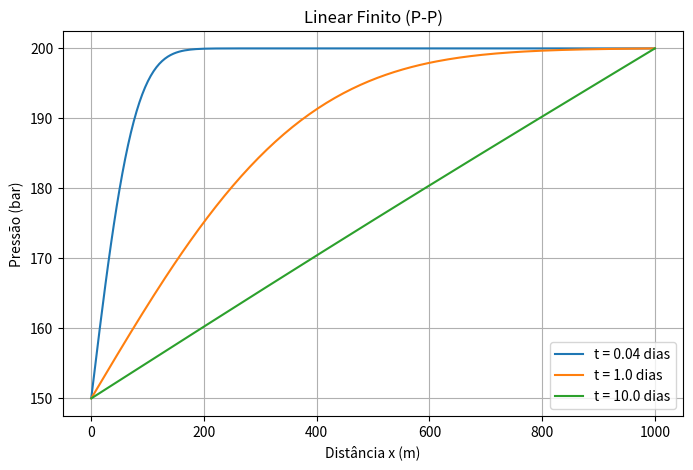
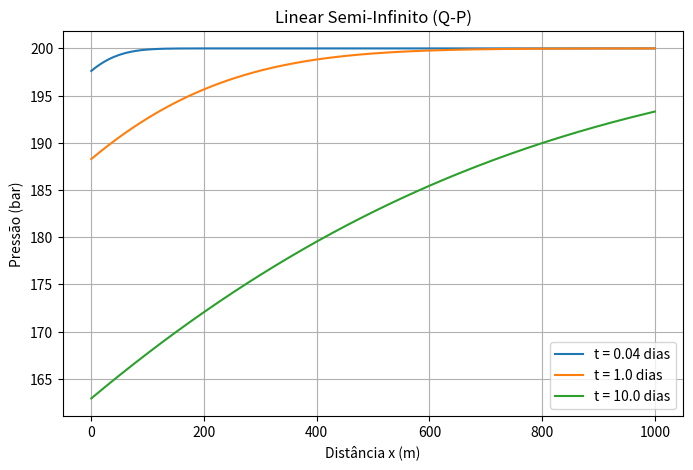
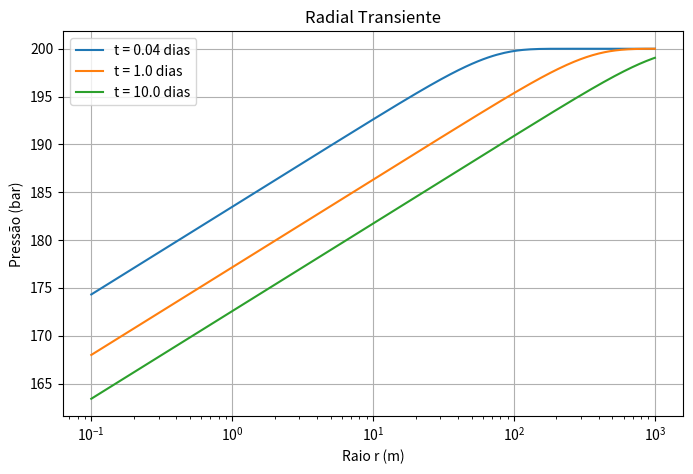
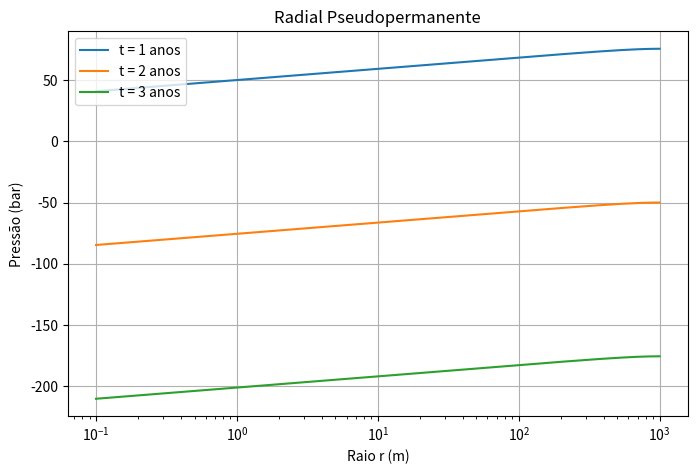

Generate these figures, in order, with matplotlib:
import numpy as np
import matplotlib.pyplot as plt
from scipy.special import erfc, expi

# parametros
k = 1e-13       #permeabilidade
phi = 0.2       #porosidade
mu = 1e-3       #viscosidade (Pa.s)
ct = 1e-9       #compressibilidade (1/Pa)
p0 = 200e5      #pressao i
pw = 150e5      #pressao no poco
qw = 0.005      #vazao
A = 10000       #areapython -m pip install --user --upgrade pip*2 / (4 * eta * t))
L = 1000        #comprimento
h = 20          #espessura
rw = 0.1        #raio poco
re = 1000       #raio externo
    
def analitica1(n, L, eta, t, x):
    return (np.exp(-((n * np.pi / L)**2) * eta * t) / n) * np.sin(n * np.pi * x / L)

def analitica2(x, t, eta, L, p0, qw, mu, k, A):
    parte1 = np.sqrt(4 * eta * t / (np.pi * L**2)) * np.exp(-x**2 / (4 * eta * t))
    parte2 = (x / L) * erfc(x / np.sqrt(4 * eta * t))
    return p0 - (qw * mu * L / (k * A)) * (parte1 - parte2)

def analitica3(r, t, phi, mu, ct, k, h, p0, qw):
    arg = (phi * mu * ct * r**2) / (4 * k * t)
    return p0 - (qw * mu / (4 * np.pi * k * h)) * (-expi(-arg))

def analitica4(r, t, phi, mu, ct, k, h, p0, qw, re, rw):
    t1 = (2 * k * t) / (phi * mu * ct * re**2)
    t2 = -np.log(r / rw) + 0.5 * (r / re)**2 + np.log(re / rw) - 0.75
    return p0 - (qw * mu / (2 * np.pi * k * h)) * (t1 + t2)

eta = k / (phi * mu * ct)

x = np.linspace(0.1, L, 200)
r = np.linspace(rw, re, 200)

tempos = [3600, 86400, 864000] # 1h, 1 dia, 10 dias

#graficodo linear finito
plt.figure(1, figsize=(8, 5))
for t in tempos:
    soma = np.zeros(len(x))
    for n in range(1, 150):
        soma += analitica1(n, L, eta, t, x)
    p = (p0 - pw) * (x / L + (2 / np.pi) * soma) + pw
    plt.plot(x, p/1e5, label=f't = {round(t/86400, 2)} dias')

plt.title('Linear Finito (P-P)')
plt.xlabel('Distância x (m)')
plt.ylabel('Pressão (bar)')
plt.grid()
plt.legend()


#grafico linear semi
plt.figure(2, figsize=(8, 5))
for t in tempos:
    p = analitica2(x, t, eta, L, p0, qw, mu, k, A)
    plt.plot(x, p/1e5, label=f't = {round(t/86400, 2)} dias')

plt.title('Linear Semi-Infinito (Q-P)')
plt.xlabel('Distância x (m)')
plt.ylabel('Pressão (bar)')
plt.grid()
plt.legend()


#grafico r. transiente
plt.figure(3, figsize=(8, 5))
for t in tempos:
    p = analitica3(r, t, phi, mu, ct, k, h, p0, qw)
    plt.plot(r, p/1e5, label=f't = {round(t/86400, 2)} dias')

plt.title('Radial Transiente')
plt.xlabel('Raio r (m)')
plt.ylabel('Pressão (bar)')
plt.xscale('log')
plt.grid()
plt.legend()


# grafico r.pseudopermanente
plt.figure(4, figsize=(8, 5))
t_pseudo = [31536000, 31536000*2, 31536000*3] # 1, 2, 3 anos
for t in t_pseudo:
    p = analitica4(r, t, phi, mu, ct, k, h, p0, qw, re, rw)
    plt.plot(r, p/1e5, label=f't = {int(t/31536000)} anos')

plt.title('Radial Pseudopermanente')
plt.xlabel('Raio r (m)')
plt.ylabel('Pressão (bar)')
plt.xscale('log')
plt.grid()
plt.legend()

plt.show()
